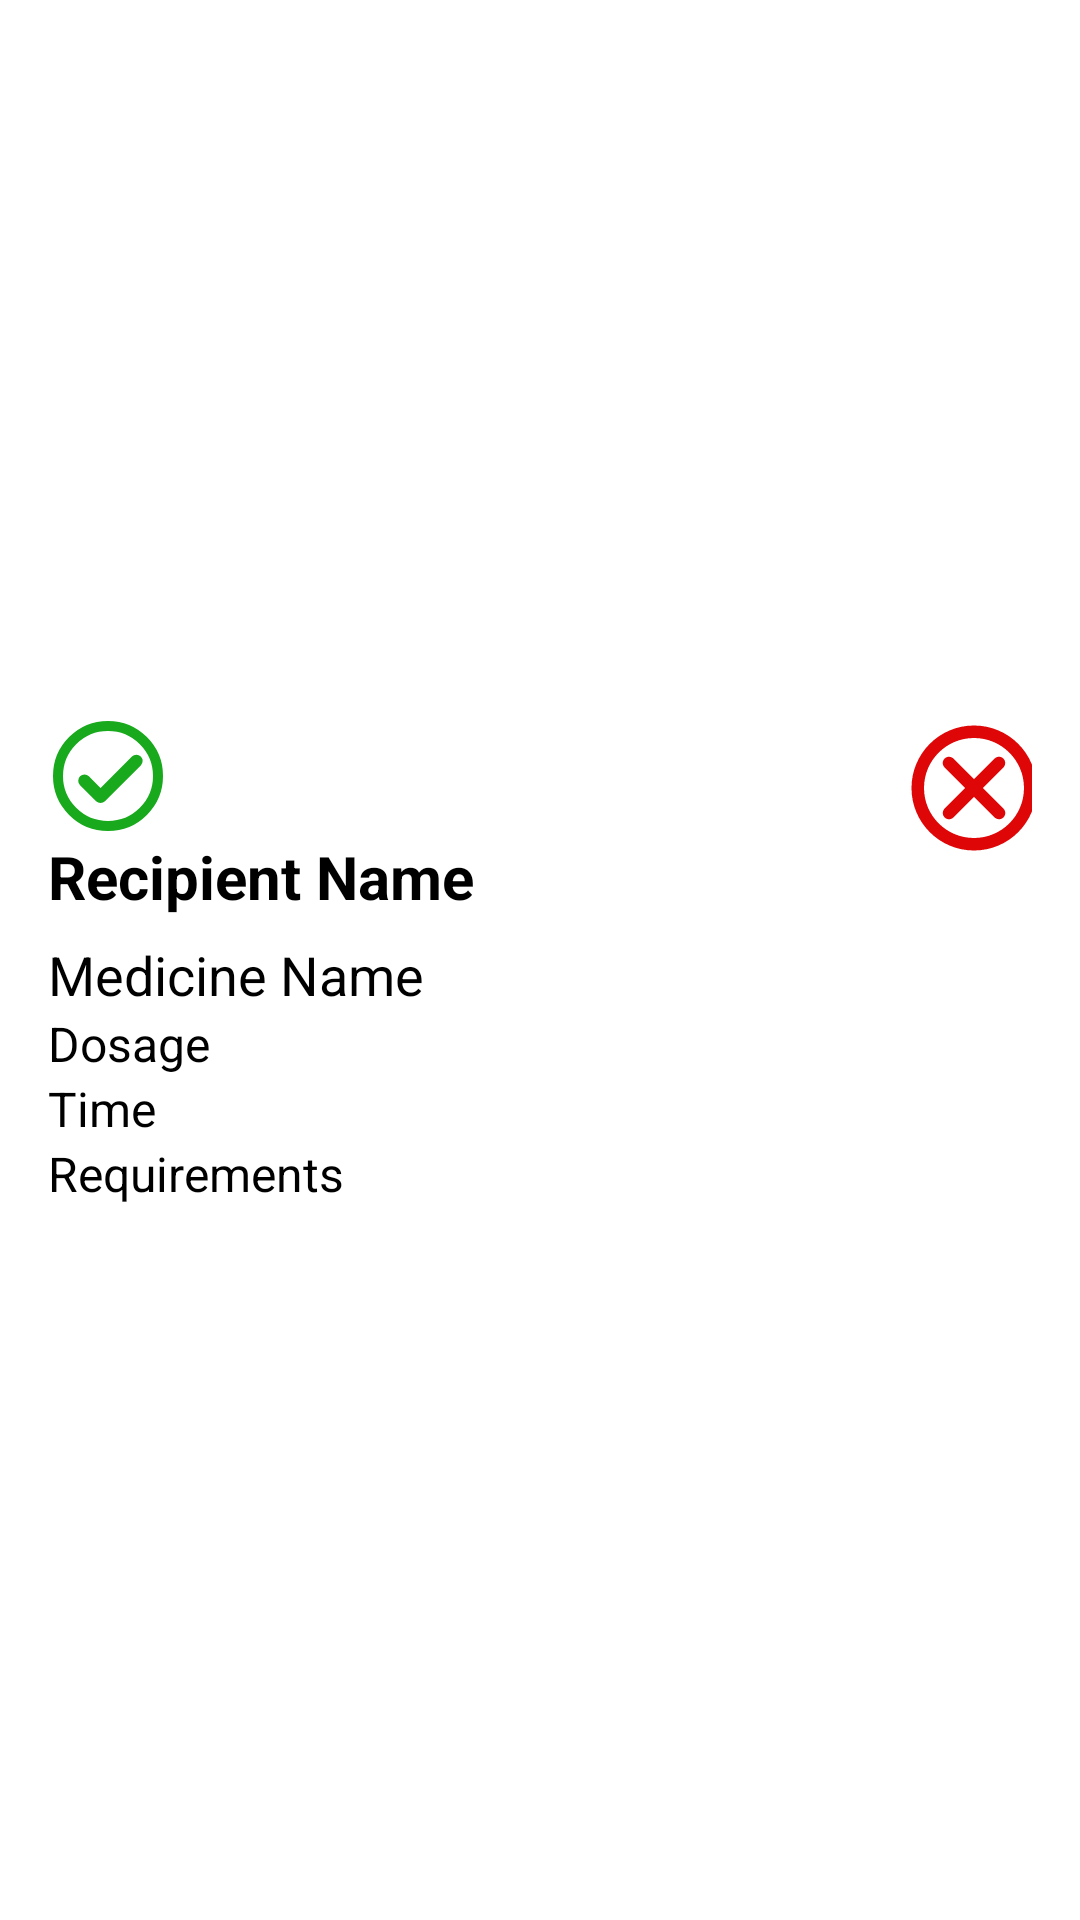

Write the Android layout XML for this screen, with the resource values it uses.
<!-- AndroidManifest.xml: application theme Theme.EasyChat -->
<!-- res/layout/displaying_medical_details.xml -->
<RelativeLayout
    xmlns:android="http://schemas.android.com/apk/res/android"
    xmlns:app="http://schemas.android.com/apk/res-auto"
    android:layout_width="match_parent"
    android:layout_height="wrap_content"
    android:padding="16dp"
    android:background="@drawable/edit_text_rounded_corner"
    android:layout_margin="10dp"
    android:elevation="2dp"
    android:id="@+id/medicine_details"
    android:gravity="center">

    <LinearLayout
        android:layout_width="wrap_content"
        android:layout_height="wrap_content"
        android:orientation="vertical">

        <ImageButton
            android:id="@+id/medicine_complete_btn"
            android:layout_width="40dp"
            android:layout_height="40dp"
            android:layout_marginTop="1dp"
            android:background="@color/white"
            android:clickable="true"
            android:src="@drawable/ic_tick" />

        <TextView
            android:id="@+id/recipientTextView"
            android:layout_width="wrap_content"
            android:layout_height="wrap_content"
            android:layout_marginBottom="7dp"
            android:text="Recipient Name"
            android:textColor="@color/black"
            android:textSize="20sp"
            android:textStyle="bold" />

        <TextView
            android:id="@+id/medicineNameTextView"
            android:layout_width="wrap_content"
            android:layout_height="wrap_content"
            android:text="Medicine Name"
            android:textColor="@color/black"
            android:textSize="18sp" />

        <TextView
            android:id="@+id/dosageTextView"
            android:layout_width="wrap_content"
            android:layout_height="wrap_content"
            android:textColor="@color/black"
            android:text="Dosage"
            android:textSize="16sp" />

        <TextView
            android:id="@+id/timeTextView"
            android:layout_width="wrap_content"
            android:layout_height="wrap_content"
            android:textColor="@color/black"
            android:text="Time"
            android:textSize="16sp" />

        <TextView
            android:id="@+id/requirementsTextView"
            android:layout_width="wrap_content"
            android:layout_height="wrap_content"
            android:text="Requirements"
            android:textColor="@color/black"
            android:textSize="16sp" />

        <TextView
            android:id="@+id/completedTextView"
            android:layout_width="wrap_content"
            android:layout_height="wrap_content"
            android:text="Completed"
            android:visibility="gone"
            android:textColor="@color/green"
            android:textSize="16sp" />

    </LinearLayout>


    <ImageButton
        android:id="@+id/medicine_remove_btn"
        android:layout_width="50dp"
        android:layout_height="50dp"
        android:layout_alignParentEnd="true"
        android:layout_marginEnd="-6dp"
        android:background="@color/white"
        android:clickable="true"
        android:onClick="onRemoveButtonClick"
        android:src="@drawable/ic_remove"
        app:tint="@color/red" />


</RelativeLayout>
<!-- resources referenced by this layout -->
<resources>
  <color name="black">#FF000000</color>
  <color name="green">#18A91C</color>
  <color name="red">#DE0606</color>
  <color name="white">#FFFFFFFF</color>
  <!-- drawable ic_remove (drawable) -->
  <vector android:height="24dp" android:viewportHeight="24"
      android:viewportWidth="24" android:width="24dp" xmlns:android="http://schemas.android.com/apk/res/android">
      <path android:fillColor="@color/red" android:fillType="evenOdd" android:pathData="M12,2C17.523,2 22,6.477 22,12C22,17.523 17.523,22 12,22C6.477,22 2,17.523 2,12C2,6.477 6.477,2 12,2ZM12,4C7.582,4 4,7.582 4,12C4,16.418 7.582,20 12,20C16.418,20 20,16.418 20,12C20,7.582 16.418,4 12,4ZM7.293,7.293C7.654,6.932 8.22,6.905 8.613,7.21L8.707,7.293L12,10.586L15.293,7.293C15.684,6.902 16.316,6.902 16.707,7.293C17.068,7.654 17.096,8.22 16.791,8.613L16.707,8.707L13.414,12L16.707,15.293C17.098,15.684 17.098,16.316 16.707,16.707C16.512,16.902 16.256,17 16,17C15.787,17 15.574,16.932 15.396,16.797L15.293,16.707L12,13.414L8.707,16.707C8.512,16.902 8.256,17 8,17C7.744,17 7.488,16.902 7.293,16.707C6.932,16.346 6.905,15.78 7.21,15.388L7.293,15.293L10.586,12L7.293,8.707C6.902,8.316 6.902,7.684 7.293,7.293Z"/>
  </vector>
  <!-- drawable ic_tick (drawable) -->
  <vector android:height="24dp" android:viewportHeight="24"
      android:viewportWidth="24" android:width="24dp" xmlns:android="http://schemas.android.com/apk/res/android">
      <path android:fillColor="#00000000"
          android:pathData="M7.294,12.958L10.505,16.168L17.673,9"
          android:strokeColor="@color/green" android:strokeLineCap="round"
          android:strokeLineJoin="round" android:strokeWidth="2.5"/>
      <path android:fillColor="#00000000"
          android:pathData="M12,12m-10,0a10,10 0,1 1,20 0a10,10 0,1 1,-20 0"
          android:strokeColor="@color/green" android:strokeWidth="2"/>
  </vector>
</resources>
